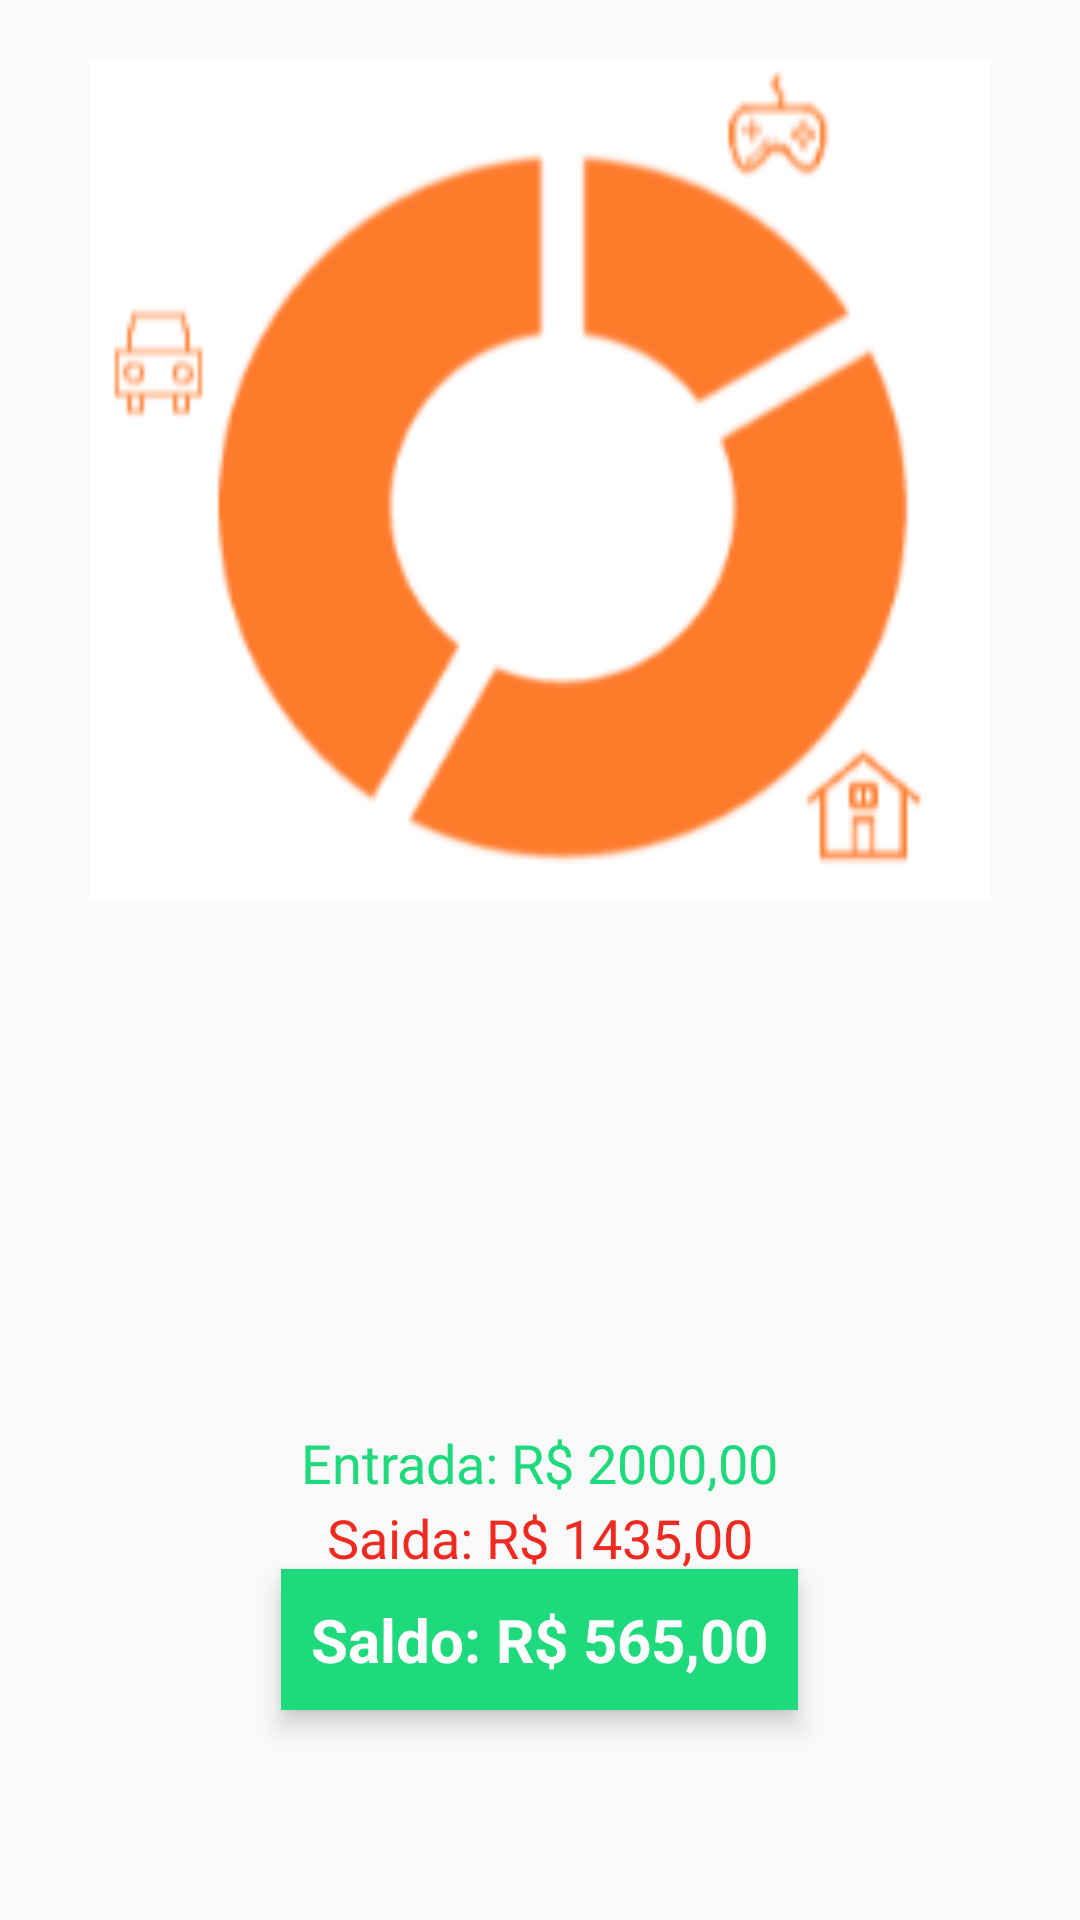

The Android layout XML behind this screen, and the referenced resources:
<!-- AndroidManifest.xml: application theme AppTheme -->
<!-- res/layout/fragment_overview.xml -->
<?xml version="1.0" encoding="utf-8"?>
<RelativeLayout xmlns:android="http://schemas.android.com/apk/res/android"
    android:orientation="vertical" android:layout_width="match_parent"
    android:layout_height="match_parent">

    <Button
        android:id="@+id/addButton"
        android:layout_alignParentBottom="true"
        android:layout_alignParentRight="true"
        android:layout_margin="20dp"
        android:layout_width="70dp"
        android:layout_height="70dp"
        android:background="@drawable/addbutton"/>

    <Button
        android:id="@+id/minusButton"

        android:elevation="70dp"
        android:layout_alignParentBottom="true"
        android:layout_alignParentLeft="true"
        android:layout_margin="20dp"
        android:layout_width="70dp"
        android:layout_height="70dp"
        android:background="@drawable/minusbutton"/>

    <TextView
        android:layout_centerHorizontal="true"
        android:text="Saldo: R$ 565,00"
        android:textAlignment="center"
        android:elevation="5dp"
        android:textSize="20dp"
        android:textColor="@color/WhiteFont"
        android:textStyle="bold"
        android:background="@color/TotalBackgroundPositive"
        android:layout_width="wrap_content"
        android:layout_height="wrap_content"
        android:gravity="center_vertical"
        android:padding="10dp"
        android:layout_marginBottom="70dp"
        android:layout_alignParentBottom="true"/>

    <TextView
        android:layout_centerHorizontal="true"
        android:text="Entrada: R$ 2000,00"
        android:textAlignment="center"
        android:textSize="18dp"
        android:textColor="@color/TotalBackgroundPositive"
        android:layout_width="wrap_content"
        android:layout_height="45dp"
        android:gravity="center_vertical"
        android:padding="10dp"
        android:layout_marginBottom="130dp"
        android:layout_alignParentBottom="true"/>

    <TextView
        android:layout_centerHorizontal="true"
        android:text="Saida: R$ 1435,00"
        android:textAlignment="center"
        android:textSize="18dp"
        android:textColor="@color/TotalBackgroundNegative"
        android:layout_width="wrap_content"
        android:layout_height="45dp"
        android:gravity="center_vertical"
        android:padding="10dp"
        android:layout_marginBottom="105dp"
        android:layout_alignParentBottom="true"/>

    <ImageView
        android:layout_centerHorizontal="true"
        android:layout_marginTop="20dp"
        android:layout_marginBottom="100dp"
        android:layout_width="300dp"
        android:layout_height="280dp"
        android:background="@drawable/graficooverview"/>


</RelativeLayout>
<!-- resources referenced by this layout -->
<resources>
  <color name="TotalBackgroundNegative">#Ef2a20</color>
  <color name="TotalBackgroundPositive">#1eda7c</color>
  <color name="WhiteFont">#FFFFFF</color>
  <!-- drawable graficooverview: png bitmap (drawable, 10296 bytes) -->
  <style name="AppTheme" parent="Theme.AppCompat.Light.NoActionBar">
          
          <item name="colorPrimary">@color/colorPrimary</item>
          <item name="colorPrimaryDark">@color/colorPrimaryDark</item>
          <item name="colorAccent">@color/colorAccent</item>
      </style>
  <color name="colorPrimary">#744C40</color>
  <color name="colorPrimaryDark">#48393C</color>
  <color name="colorAccent">#FF7B2C</color>
</resources>
